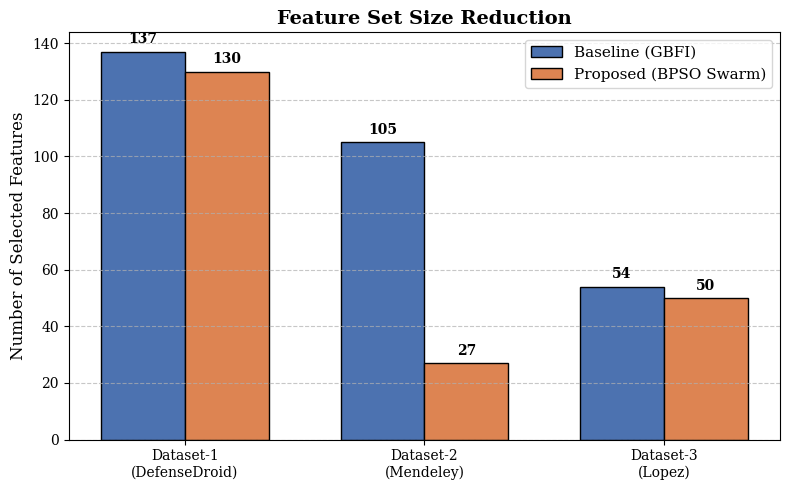
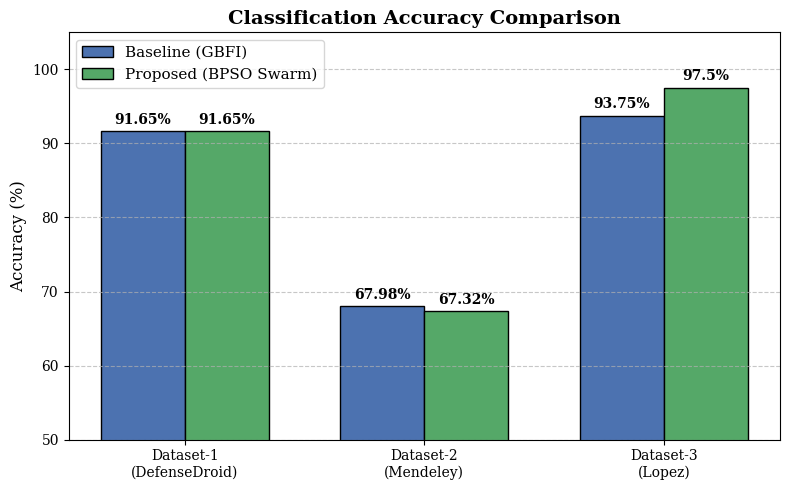
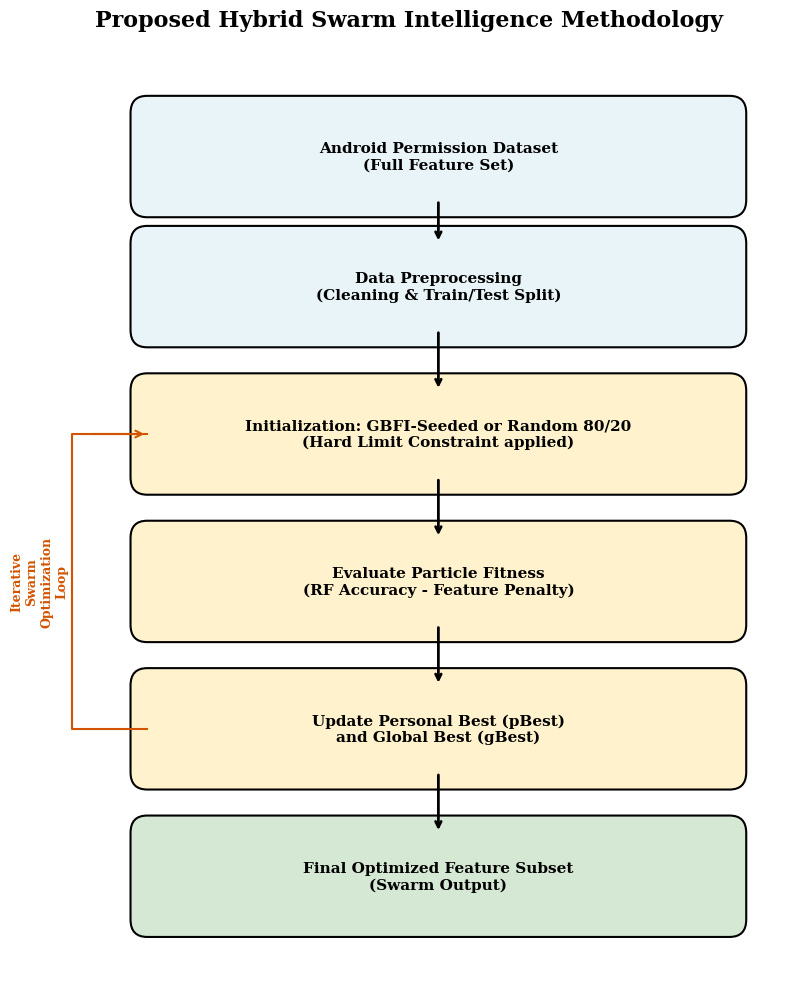

These figures' Python source, in order:
import matplotlib.pyplot as plt
import numpy as np
import os
import matplotlib.patches as patches

# Create folder for plots
os.makedirs('results/ieee_plots', exist_ok=True)

# Set global font for IEEE style (Times New Roman usually, but we will use a clean serif)
plt.rcParams['font.family'] = 'serif'
plt.rcParams['font.serif'] = ['Times New Roman'] + plt.rcParams['font.serif']

# --- DATA ---
datasets = ['Dataset-1\n(DefenseDroid)', 'Dataset-2\n(Mendeley)', 'Dataset-3\n(Lopez)']
baseline_features = [137, 105, 54]
bpso_features = [130, 27, 50]

baseline_acc = [91.65, 67.98, 93.75]
bpso_acc = [91.65, 67.32, 97.50]

x = np.arange(len(datasets))
width = 0.35

# ==========================================
# CHART 1: Feature Reduction Comparison
# ==========================================
plt.figure(figsize=(8, 5))
plt.bar(x - width/2, baseline_features, width, label='Baseline (GBFI)', color='#4C72B0', edgecolor='black')
plt.bar(x + width/2, bpso_features, width, label='Proposed (BPSO Swarm)', color='#DD8452', edgecolor='black')

plt.ylabel('Number of Selected Features', fontsize=12)
plt.title('Feature Set Size Reduction', fontsize=14, fontweight='bold')
plt.xticks(x, datasets, fontsize=10)
plt.legend(fontsize=11)
plt.grid(axis='y', linestyle='--', alpha=0.7)

for i, v in enumerate(baseline_features):
    plt.text(i - width/2, v + 3, str(v), ha='center', fontweight='bold', fontsize=10)
for i, v in enumerate(bpso_features):
    plt.text(i + width/2, v + 3, str(v), ha='center', fontweight='bold', fontsize=10)

plt.tight_layout()
plt.savefig('results/ieee_plots/Chart1_Feature_Reduction.png', dpi=300)
plt.close()

# ==========================================
# CHART 2: Accuracy Comparison
# ==========================================
plt.figure(figsize=(8, 5))
plt.bar(x - width/2, baseline_acc, width, label='Baseline (GBFI)', color='#4C72B0', edgecolor='black')
plt.bar(x + width/2, bpso_acc, width, label='Proposed (BPSO Swarm)', color='#55A868', edgecolor='black')

plt.ylabel('Accuracy (%)', fontsize=12)
plt.title('Classification Accuracy Comparison', fontsize=14, fontweight='bold')
plt.xticks(x, datasets, fontsize=10)
plt.ylim(50, 105)
plt.legend(fontsize=11)
plt.grid(axis='y', linestyle='--', alpha=0.7)

for i, v in enumerate(baseline_acc):
    plt.text(i - width/2, v + 1, f"{v}%", ha='center', fontweight='bold', fontsize=10)
for i, v in enumerate(bpso_acc):
    plt.text(i + width/2, v + 1, f"{v}%", ha='center', fontweight='bold', fontsize=10)

plt.tight_layout()
plt.savefig('results/ieee_plots/Chart2_Accuracy.png', dpi=300)
plt.close()

# ==========================================
# CHART 3: METHODOLOGY FLOWCHART
# ==========================================
fig, ax = plt.subplots(figsize=(8, 10))
ax.axis('off')

# Define boxes
boxes = [
    {"text": "Android Permission Dataset\n(Full Feature Set)", "xy": (0.5, 0.9), "color": "#E8F4F8"},
    {"text": "Data Preprocessing\n(Cleaning & Train/Test Split)", "xy": (0.5, 0.75), "color": "#E8F4F8"},
    {"text": "Initialization: GBFI-Seeded or Random 80/20\n(Hard Limit Constraint applied)", "xy": (0.5, 0.58), "color": "#FFF2CC"},
    {"text": "Evaluate Particle Fitness\n(RF Accuracy - Feature Penalty)", "xy": (0.5, 0.41), "color": "#FFF2CC"},
    {"text": "Update Personal Best (pBest)\nand Global Best (gBest)", "xy": (0.5, 0.24), "color": "#FFF2CC"},
    {"text": "Final Optimized Feature Subset\n(Swarm Output)", "xy": (0.5, 0.07), "color": "#D5E8D4"}
]

# Draw boxes
for box in boxes:
    rect = patches.FancyBboxPatch((box["xy"][0] - 0.35, box["xy"][1] - 0.05), 0.7, 0.1,
                                  boxstyle="round,pad=0.02",
                                  edgecolor="black", facecolor=box["color"], linewidth=1.5)
    ax.add_patch(rect)
    ax.text(box["xy"][0], box["xy"][1], box["text"], ha="center", va="center", fontsize=11, fontweight='bold')

# Draw arrows
for i in range(len(boxes) - 1):
    start_y = boxes[i]["xy"][1] - 0.05
    end_y = boxes[i+1]["xy"][1] + 0.05
    ax.annotate("", xy=(0.5, end_y), xytext=(0.5, start_y),
                arrowprops=dict(arrowstyle="->", lw=2, color="black"))

# Add BPSO Loop Arrow — clean right-angle path, strictly left of boxes
# Route: left edge of box-5 (0.15,0.24) → go left to x=0.06 →
#        go up to y=0.58 → turn right into left edge of box-3 (0.15,0.58)
loop_x = [0.15, 0.06, 0.06, 0.15]
loop_y = [0.24, 0.24, 0.58, 0.58]
ax.plot(loop_x, loop_y, color="#D35400", lw=1.5, clip_on=False)
# Arrowhead only at the entry point into box-3
ax.annotate("", xy=(0.15, 0.58), xytext=(0.08, 0.58),
            arrowprops=dict(arrowstyle="->", lw=1.5, color="#D35400",
                            mutation_scale=12))
# Label well clear of boxes (x=0.02)
ax.text(0.02, 0.41, "Iterative\nSwarm\nOptimization\nLoop",
        ha="center", va="center", fontsize=9, color="#D35400",
        fontweight="bold", rotation=90)

plt.title("Proposed Hybrid Swarm Intelligence Methodology", fontsize=16, fontweight='bold', pad=20)
plt.tight_layout()
plt.savefig('results/ieee_plots/Chart3_Methodology_Flowchart.png', dpi=300, bbox_inches='tight')
plt.close()

print("All IEEE-ready charts and the methodology flowchart have been successfully generated in results/ieee_plots/!")
